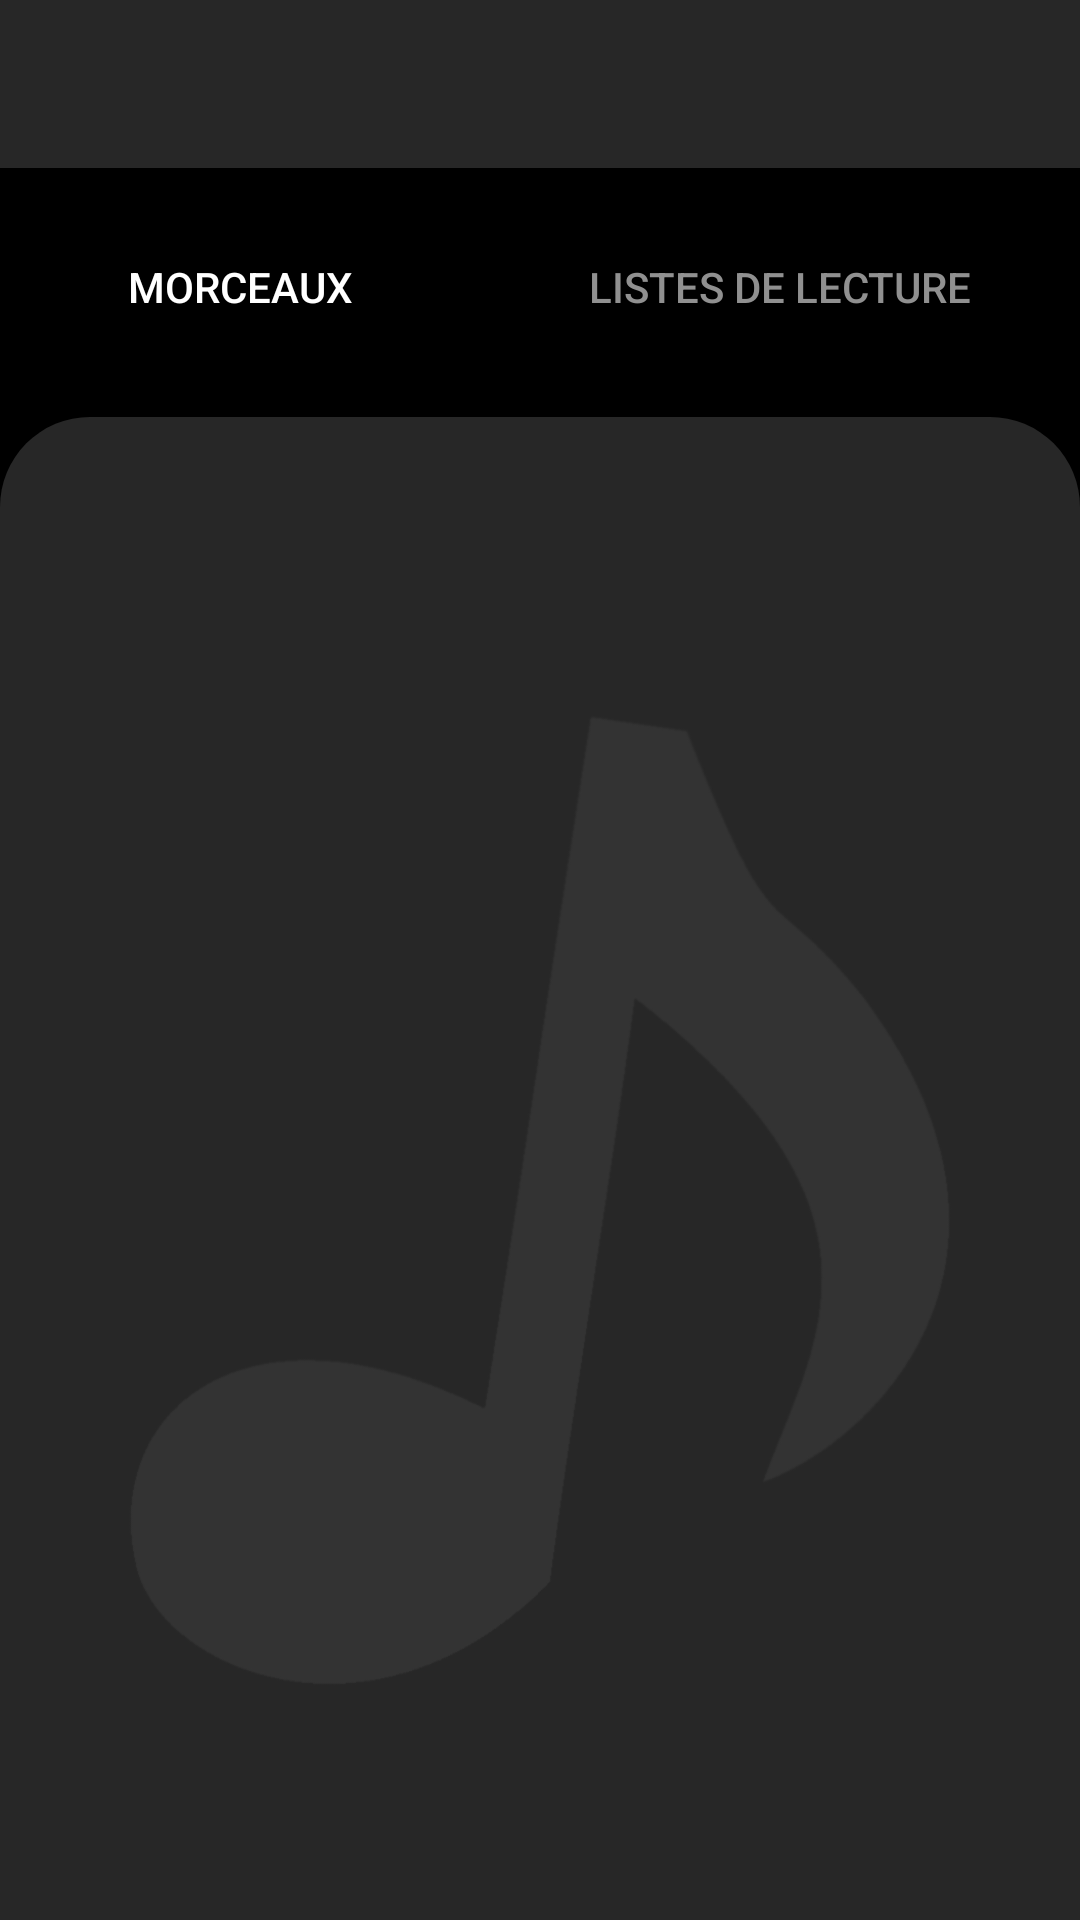

Android layout source for this screen:
<!-- AndroidManifest.xml: application theme Theme.CloneMusic -->
<!-- res/layout/activity_main.xml -->
<?xml version="1.0" encoding="utf-8"?>
<LinearLayout xmlns:android="http://schemas.android.com/apk/res/android"
    xmlns:app="http://schemas.android.com/apk/res-auto"
    xmlns:tools="http://schemas.android.com/tools"
    android:layout_width="match_parent"
    android:layout_height="match_parent"
    tools:context=".ActivitePrincipale"
    android:orientation="vertical"
    android:background="@color/black">

    <include layout="@layout/layout_toolbar"/>

    <LinearLayout
        android:layout_width="match_parent"
        android:layout_height="47dp"
        android:orientation="horizontal"
        android:background="@color/black">

        <androidx.appcompat.widget.AppCompatButton
            android:id="@+id/boutonMorceaux"
            android:layout_width="wrap_content"
            android:layout_height="wrap_content"
            android:layout_weight="1"
            android:background="@color/black"
            android:text="@string/morceaux"
            android:textSize="14sp"
            android:textColor="@color/white"
            tools:ignore="TouchTargetSizeCheck" />

        <androidx.appcompat.widget.AppCompatButton
            android:id="@+id/boutonListeLecture"
            android:layout_width="wrap_content"
            android:layout_height="wrap_content"
            android:layout_weight="1"
            android:background="@color/black"
            android:textColor="@color/gray"
            android:text="@string/listeLecture"
            tools:ignore="TouchTargetSizeCheck" />

    </LinearLayout>

    <ListView
        android:id="@+id/listViewMusique"
        android:layout_width="match_parent"
        android:layout_height="match_parent"
        android:background="@drawable/coins_arrondis_note"
        android:clipToPadding="false"
        android:paddingBottom="100dp"
        android:translationY="20dp"
        android:visibility="visible"/>

    <ListView
        android:id="@+id/listViewPlaylists"
        android:layout_width="match_parent"
        android:layout_height="match_parent"
        android:background="@drawable/coins_arrondis_note"
        android:translationY="20dp"
        android:visibility="gone"
        android:padding="8dp"/>

</LinearLayout>
<!-- res/layout/layout_toolbar.xml (included above) -->
<?xml version="1.0" encoding="utf-8"?>
<LinearLayout xmlns:android="http://schemas.android.com/apk/res/android"
    android:orientation="vertical"
    android:layout_width="match_parent"
    android:layout_height="wrap_content"
    android:paddingBottom="16dp">
    <androidx.appcompat.widget.Toolbar
        android:id="@+id/toolbar"
        android:layout_width="match_parent"
        android:layout_height="wrap_content"
        android:background="@color/grisTresFonce"
        android:theme="@style/toolbar"
        android:popupTheme="@style/toolbarPopup"/>

</LinearLayout>
<!-- resources referenced by this layout -->
<resources>
  <color name="black">#FF000000</color>
  <color name="gray">#FF909090</color>
  <color name="grisTresFonce">#272727</color>
  <color name="white">#FFFFFFFF</color>
  <!-- drawable coins_arrondis_note (drawable) -->
  <?xml version="1.0" encoding="utf-8"?>
  <layer-list  xmlns:android="http://schemas.android.com/apk/res/android">
  
      <item>
          <shape android:shape="rectangle">
              <solid android:color="@color/grisTresFonce" />
              <corners android:topRightRadius="30dp" android:topLeftRadius="30dp"/>
          </shape>
      </item>
  
      <item
          android:drawable="@drawable/note_compresse"
          android:bottom="30dp"
          android:left="30dp"
          android:right="30dp"
          android:top="30dp"/>
  
  </layer-list>
  <string name="listeLecture">Listes de lecture</string>
  <string name="morceaux">Morceaux</string>
  <style name="toolbar" parent="android:Theme.Material.Dialog">
          <item name="android:textColor">@color/black</item>
      </style>
  <style name="toolbarPopup" parent="android:Theme.Material.Dialog.Alert" />
  <style name="Theme.CloneMusic" parent="Theme.MaterialComponents.Light.NoActionBar">
          <item name="colorPrimary">@color/purple_500</item>
          <item name="colorPrimaryVariant">@color/purple_700</item>
          <item name="colorOnPrimary">@color/white</item>
          <item name="colorSecondary">@color/teal_200</item>
          <item name="colorSecondaryVariant">@color/teal_700</item>
          <item name="colorOnSecondary">@color/black</item>
          <item name="android:statusBarColor">?attr/colorPrimaryVariant</item>
  
          <item name="android:windowAnimationStyle">@null</item>
      </style>
  <!-- drawable note_compresse: png bitmap (drawable, 39582 bytes) -->
  <color name="purple_500">#FF6200EE</color>
  <color name="purple_700">#FF3700B3</color>
  <color name="teal_200">#FF03DAC5</color>
  <color name="teal_700">#FF018786</color>
</resources>
